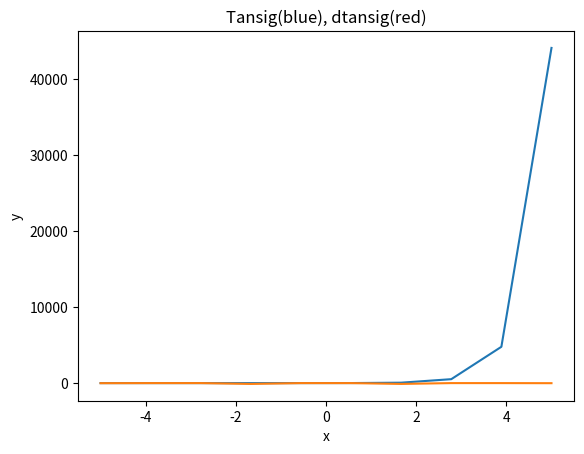

Generate this figure with matplotlib:
import numpy as np
import math
import matplotlib.pyplot as plt


def tansig(x):
    return 2 / ((1 + np.exp(-2 * x)) - 1)


def dtansig(x):
    return 1 - (pow(np.tan(x), 2))


x = np.linspace(-5, 5, 10)
p = tansig(x)

r = dtansig(x)

plt.title('Tansig(blue), dtansig(red)')
plt.xlabel("x")
plt.ylabel("y")
plt.plot(x, p)
plt.plot(x, r)
plt.show()


def writeToFileTansig():
    print('tansig(x) Function')
    with open('D:\\learn\\semester 3\\штучний інтелект\\Lab1\\Lab1\\file\\Readme.txt', 'w') as f1:
        for i in np.arange(-5, 5, 0.1):
            t = tansig(i)
            print("x= ", i, "y=", t, file=f1)
            print("x=", i, "y=", t)


writeToFileTansig()


def writeToFileDtansig():
    print('Dtansig(x) Function')
    with open('D:\\learn\\semester 3\\штучний інтелект\\Lab1\\Lab1\\file\\DReadme.txt', 'w') as f1:
        for i in np.arange(-5, 5, 0.1):
            t = dtansig(i)
            print("x= ", i, "y=", t, file=f1)
            print("x= ", i, "y=", t)


writeToFileDtansig()
